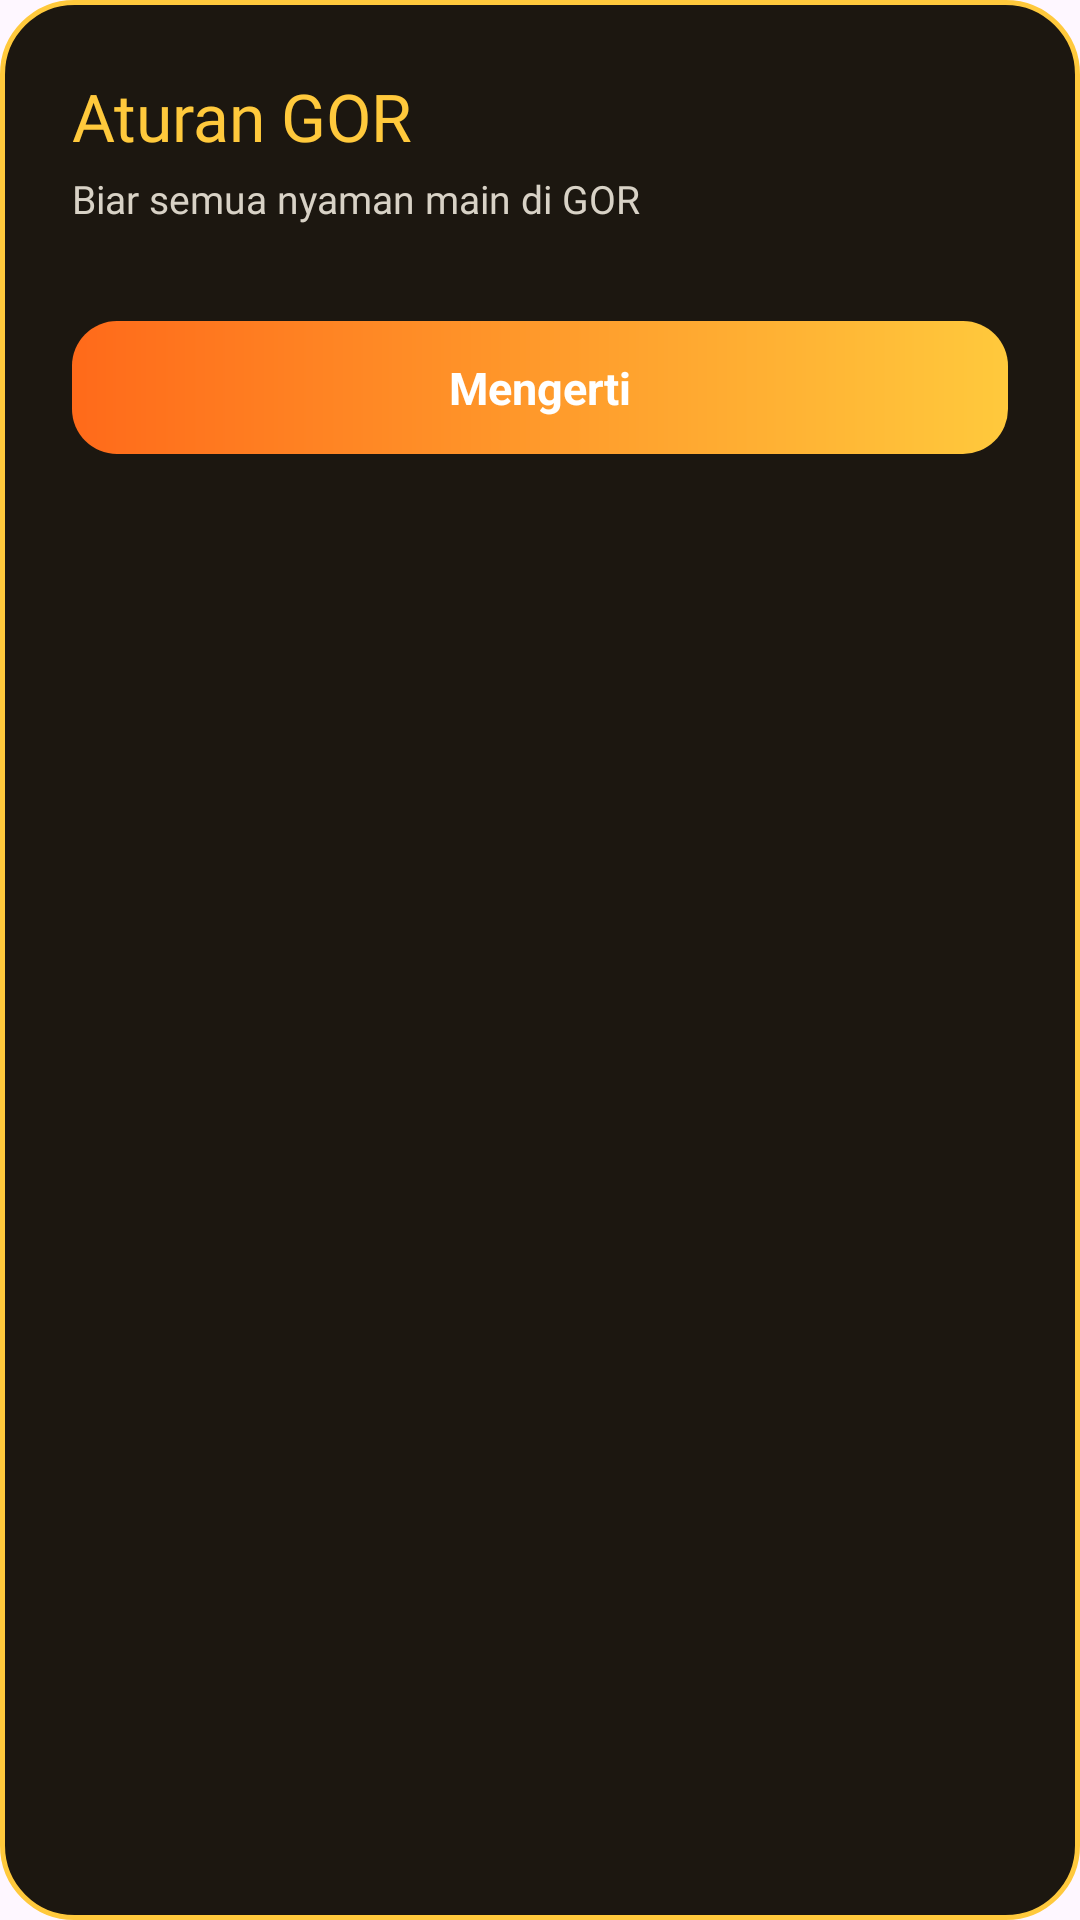

Produce the Android XML layout that renders to this screen, including the resource entries it uses.
<!-- AndroidManifest.xml: application theme Theme.KNRJapota -->
<!-- res/layout/dialog_aturan.xml -->
<?xml version="1.0" encoding="utf-8"?>
<LinearLayout xmlns:android="http://schemas.android.com/apk/res/android"
    android:layout_width="match_parent"
    android:layout_height="wrap_content"
    android:background="@drawable/bg_dialog"
    android:orientation="vertical"
    android:padding="24dp">

    <TextView
        android:layout_width="wrap_content"
        android:layout_height="wrap_content"
        android:fontFamily="@font/archivoblackregular"
        android:text="Aturan GOR"
        android:textColor="#FFC93C"
        android:textSize="22sp" />

    <TextView
        android:layout_width="wrap_content"
        android:layout_height="wrap_content"
        android:layout_marginTop="4dp"
        android:fontFamily="@font/instrumentsans"
        android:text="Biar semua nyaman main di GOR"
        android:textColor="#D8D2C6"
        android:textSize="13sp" />

    <LinearLayout
        android:id="@+id/containerAturan"
        android:layout_width="match_parent"
        android:layout_height="wrap_content"
        android:layout_marginTop="12dp"
        android:orientation="vertical" />

    <TextView
        android:id="@+id/btnTutupAturan"
        android:layout_width="match_parent"
        android:layout_height="wrap_content"
        android:layout_marginTop="20dp"
        android:background="@drawable/bg_button"
        android:clickable="true"
        android:focusable="true"
        android:gravity="center"
        android:padding="12dp"
        android:text="Mengerti"
        android:textColor="#FFFFFF"
        android:textSize="15sp"
        android:textStyle="bold" />
</LinearLayout>
<!-- resources referenced by this layout -->
<resources>
  <!-- drawable bg_button (drawable) -->
  <?xml version="1.0" encoding="utf-8"?>
  <shape xmlns:android="http://schemas.android.com/apk/res/android">
  
      <corners android:radius="15dp"/>
  
      <gradient
          android:startColor="#FF6A1A"
          android:endColor="#FFC93C"
          android:angle="0"/>
  
  </shape>
  <!-- drawable bg_dialog (drawable) -->
  <?xml version="1.0" encoding="utf-8"?>
  <shape xmlns:android="http://schemas.android.com/apk/res/android" android:shape="rectangle">
      <solid android:color="#1C1710" />
      <stroke android:width="1.5dp" android:color="#FFC93C" />
      <corners android:radius="24dp" />
  </shape>
  <style name="Theme.KNRJapota" parent="Base.Theme.KNRJapota" />
  <style name="Base.Theme.KNRJapota" parent="Theme.Material3.DayNight.NoActionBar">
          
          
      </style>
</resources>
